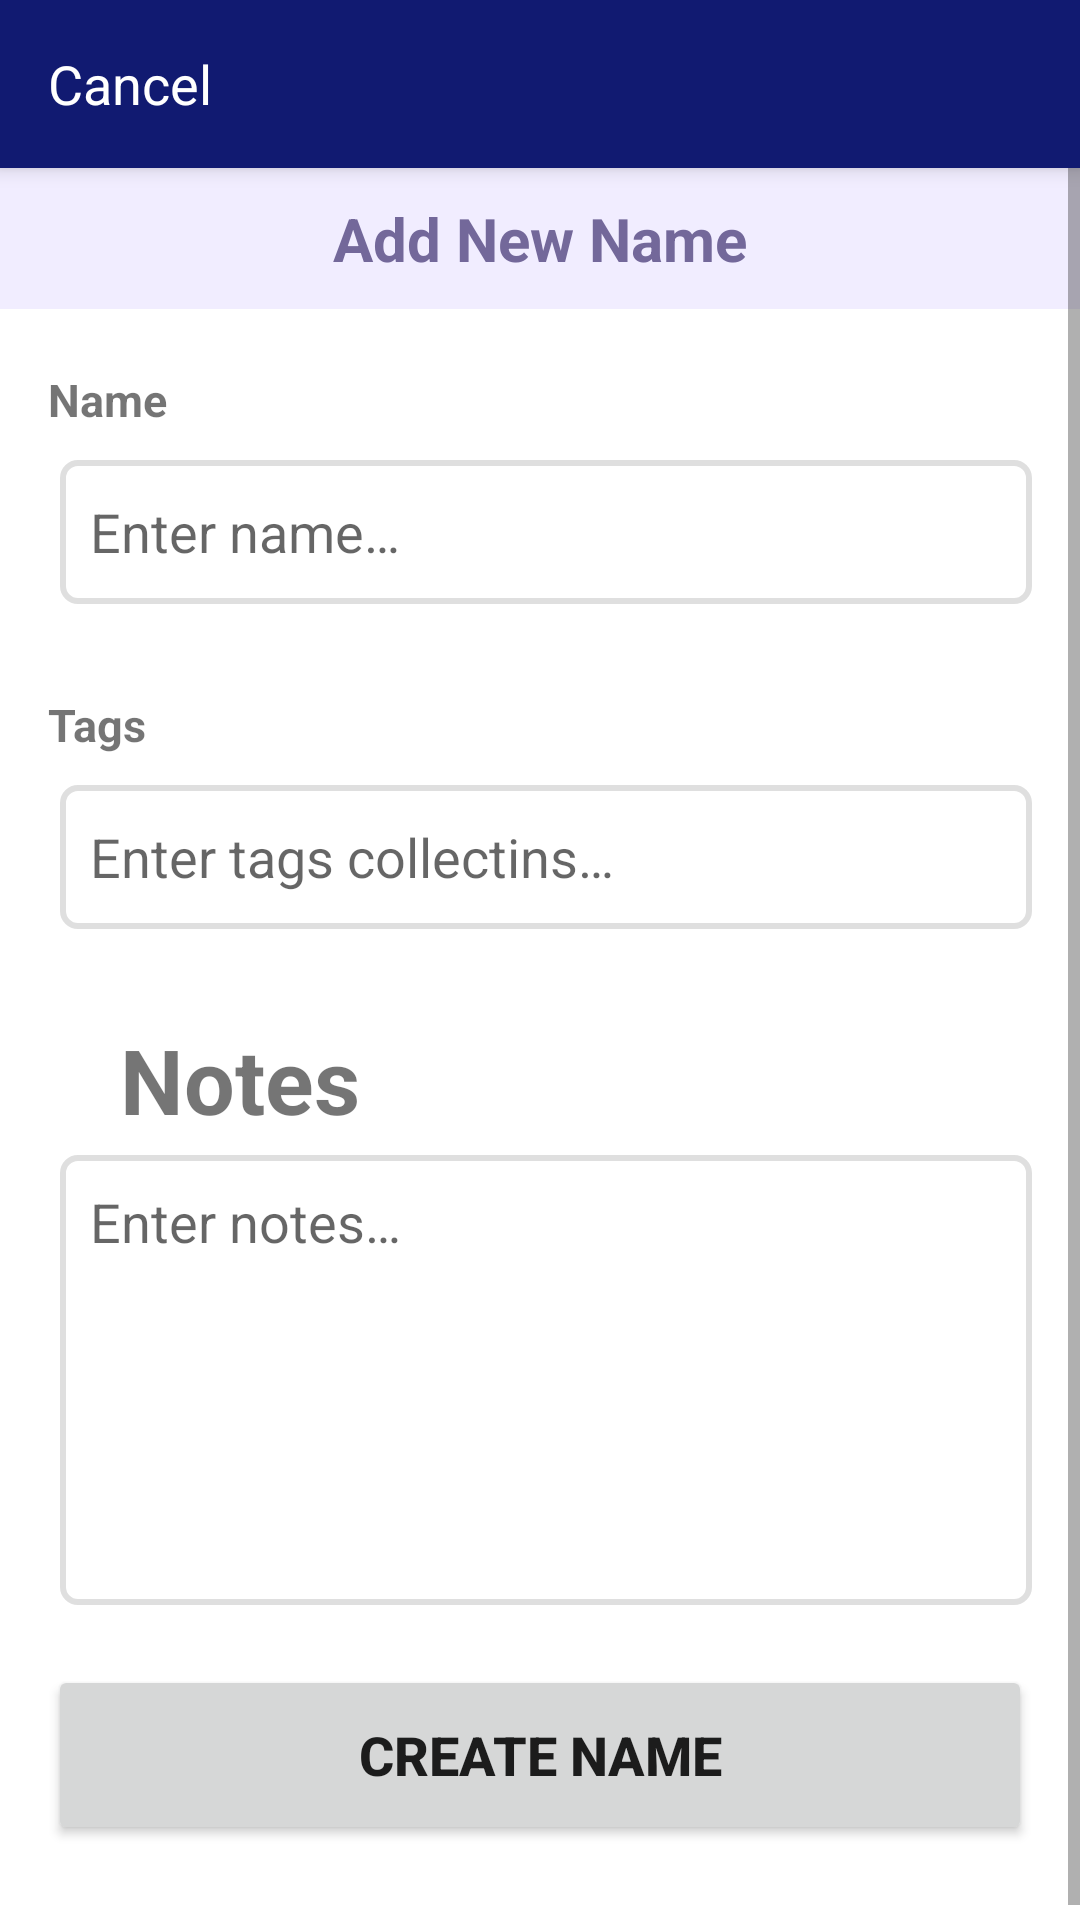

This screen was rendered from an Android layout file. Write that file and the resources it references.
<!-- AndroidManifest.xml: application theme Theme.Asami -->
<!-- res/layout/fragment_add_new_name.xml -->
<?xml version="1.0" encoding="utf-8"?>
<LinearLayout xmlns:android="http://schemas.android.com/apk/res/android"
    xmlns:tools="http://schemas.android.com/tools"
    android:layout_width="match_parent"
    android:layout_height="match_parent"
    android:orientation="vertical"
    tools:context=".fragments.AddNewNameFragment">


    <androidx.appcompat.widget.Toolbar
        android:id="@+id/toolbar"
        style="@style/Widget.MaterialComponents.Toolbar.Primary"
        android:layout_width="match_parent"
        android:layout_height="?attr/actionBarSize"
        android:layout_gravity="center">

        <TextView
            android:id="@+id/toolbar_cancle_button"
            android:layout_width="wrap_content"
            android:layout_height="match_parent"
            android:background="?attr/selectableItemBackground"
            android:gravity="center"
            android:text="@string/add_new_name_cancel_button"
            android:textColor="@color/white"
            android:textSize="18sp" />

    </androidx.appcompat.widget.Toolbar>

    <ScrollView
        android:layout_width="match_parent"
        android:layout_height="match_parent">


        <LinearLayout
            android:layout_width="match_parent"
            android:layout_height="wrap_content"
            android:orientation="vertical">


            <TextView
                android:layout_width="match_parent"
                android:layout_height="wrap_content"
                android:background="@color/light_pink"
                android:gravity="center"
                android:padding="10dp"
                android:text="@string/add_new_name"
                android:textColor="@color/purple_text"
                android:textSize="20sp"
                android:textStyle="bold" />

            <TextView
                android:layout_width="wrap_content"
                android:layout_height="wrap_content"
                android:layout_marginStart="16dp"
                android:layout_marginTop="20dp"
                android:layout_marginEnd="15dp"
                android:text="@string/add_new_name_placeholder_name"
                android:textSize="15sp"
                android:textStyle="bold" />

            <EditText
                android:id="@+id/enter_name"
                android:layout_width="match_parent"
                android:layout_height="wrap_content"
                android:layout_marginStart="20dp"
                android:layout_marginTop="10dp"
                android:layout_marginEnd="16dp"
                android:background="@drawable/outlined_search_bar"
                android:hint="@string/add_new_name_edit_text_enter_name_hint"
                android:inputType="text|textCapWords"
                android:maxLines="1"
                android:minHeight="48dp"
                android:paddingStart="10dp"
                android:paddingEnd="10dp" />

            <TextView
                android:layout_width="wrap_content"
                android:layout_height="wrap_content"
                android:layout_marginStart="16dp"
                android:layout_marginTop="30dp"
                android:layout_marginEnd="16dp"
                android:text="@string/add_new_name_placeholder_tags"
                android:textSize="15sp"
                android:textStyle="bold" />

















            <AutoCompleteTextView
                android:id="@+id/enter_tags"
                android:layout_width="match_parent"
                android:layout_height="wrap_content"
                android:completionThreshold="1"
                android:layout_marginStart="20dp"
                android:layout_marginTop="10dp"
                android:layout_marginEnd="16dp"
                android:background="@drawable/outlined_search_bar"
                android:hint="@string/add_new_name_edit_text_enter_tags_collections"
                android:inputType="textCapSentences"
                android:maxLines="1"
                android:minHeight="48dp"
                android:paddingStart="10dp"
                android:paddingEnd="10dp"
                />


            <com.google.android.material.chip.ChipGroup
                android:id="@+id/tag_chips_group"
                android:layout_width="match_parent"
                android:layout_height="wrap_content"
                android:layout_marginHorizontal="16dp" />


            <TextView
                android:layout_width="wrap_content"
                android:layout_height="wrap_content"
                android:paddingStart="40dp"
                android:paddingTop="30dp"
                android:paddingEnd="40dp"
                android:text="@string/add_new_name_placeholder_notes"
                android:textSize="30sp"
                android:textStyle="bold" />

            <EditText
                android:id="@+id/enter_notes"
                android:layout_width="match_parent"
                android:layout_height="0dp"
                android:layout_marginStart="20dp"
                android:layout_marginTop="5dp"
                android:layout_marginEnd="16dp"
                android:layout_marginBottom="20dp"
                android:layout_weight="1"
                android:background="@drawable/outlined_search_bar"
                android:gravity="start"
                android:hint="@string/add_new_name_edit_text_enter_notes"
                android:inputType="textCapSentences|textMultiLine"
                android:minHeight="150dp"
                android:paddingStart="10dp"
                android:paddingTop="10dp"
                android:paddingEnd="10dp" />

            <Button
                android:id="@+id/create_name_button"
                android:layout_width="match_parent"
                android:layout_height="wrap_content"
                android:layout_marginHorizontal="16dp"
                android:layout_marginBottom="30dp"
                android:minHeight="60dp"
                android:text="@string/add_new_name_button_text"
                android:textSize="18sp"
                android:textStyle="bold" />
        </LinearLayout>
    </ScrollView>


</LinearLayout>
<!-- resources referenced by this layout -->
<resources>
  <color name="light_pink">#F1EDFF</color>
  <color name="purple_text">#73689A</color>
  <color name="white">#FFFFFFFF</color>
  <!-- drawable outlined_search_bar (drawable) -->
  <?xml version="1.0" encoding="utf-8"?>
  <selector xmlns:android="http://schemas.android.com/apk/res/android">
      <item>
          <shape android:shape="rectangle">
              <solid android:color="#ffffff" />
              <corners android:radius="5dp" />
              <stroke android:width="2dp" android:color="@color/gray" />
          </shape>
      </item>
  </selector>
  <string name="add_new_name">Add New Name</string>
  <string name="add_new_name_button_text">Create name</string>
  <string name="add_new_name_cancel_button">Cancel</string>
  <string name="add_new_name_edit_text_enter_name_hint">Enter name…</string>
  <string name="add_new_name_edit_text_enter_notes">Enter notes…</string>
  <string name="add_new_name_edit_text_enter_tags_collections">Enter tags collectins…</string>
  <string name="add_new_name_placeholder_name">Name</string>
  <string name="add_new_name_placeholder_notes">Notes</string>
  <string name="add_new_name_placeholder_tags">Tags</string>
  <style name="Theme.Asami" parent="Theme.MaterialComponents.DayNight.NoActionBar">
          
          <item name="colorPrimary">@color/blue_dark_500</item>
          <item name="colorPrimaryVariant">@color/blue_dark_700</item>
          <item name="colorOnPrimary">@color/white</item>
          
          <item name="colorSecondary">@color/black_outline</item>
          <item name="colorSecondaryVariant">@color/teal_700</item>
          <item name="colorOnSecondary">@color/black</item>
          
          <item name="android:statusBarColor" tools:targetApi="l">?attr/colorPrimaryVariant</item>
          
      </style>
  <color name="gray">#DFDFDF</color>
  <color name="blue_dark_500">#111A71</color>
  <color name="blue_dark_700">#111A71</color>
  <color name="black_outline">#000000</color>
  <color name="teal_700">#FF018786</color>
  <color name="black">#FF000000</color>
</resources>
